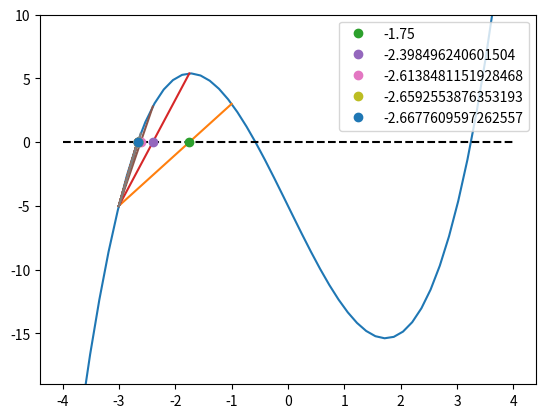

Generate this figure with matplotlib:
from numpy import linspace
from matplotlib.pyplot import figure , plot, ylim, show,legend

f=lambda x: x**3-9*x-5

# Creating array of x
x=linspace(-4,4,50)

# Drawing function
figure(1,dpi=200)
plot(x,f(x))
ylim(-19,10)
plot([-4,4],[0,0],'k--')

# Selecting false positions x1 and x2
x1=-3
x2=-1

# Evaluating corresponding y1 and y2
y1=f(x1)
y2=f(x2)

# Initial check
if y1*y2>0:
   print("on the same side of x axis, Correct the Range")
   exit
else:
   # Plotting line joining (x1,y1) and (x2,y2)
   plot([x1,x2],[y1,y2])
   
   # Iteration counter
   count=1
   
   # Iterations
   while True:
      xn=x1-y1*(x2-x1)/(y2-y1)
      plot([xn],[0],'o',label=f'{xn}')
      yn=f(xn)
      if abs(y1)<1.E-5:
         print("Root= ",x1)
         break
      elif y1*yn<0:
         x2=xn
         y2=yn
         plot([x1,x2],[y1,y2])
      else:
         x1=xn
         y1=yn
         plot([x1,x2],[y1,y2])
         
      # printing few xn in legend
      if count<6:
         legend()
         
      # Increasing iteration counter
      count +=1

show()